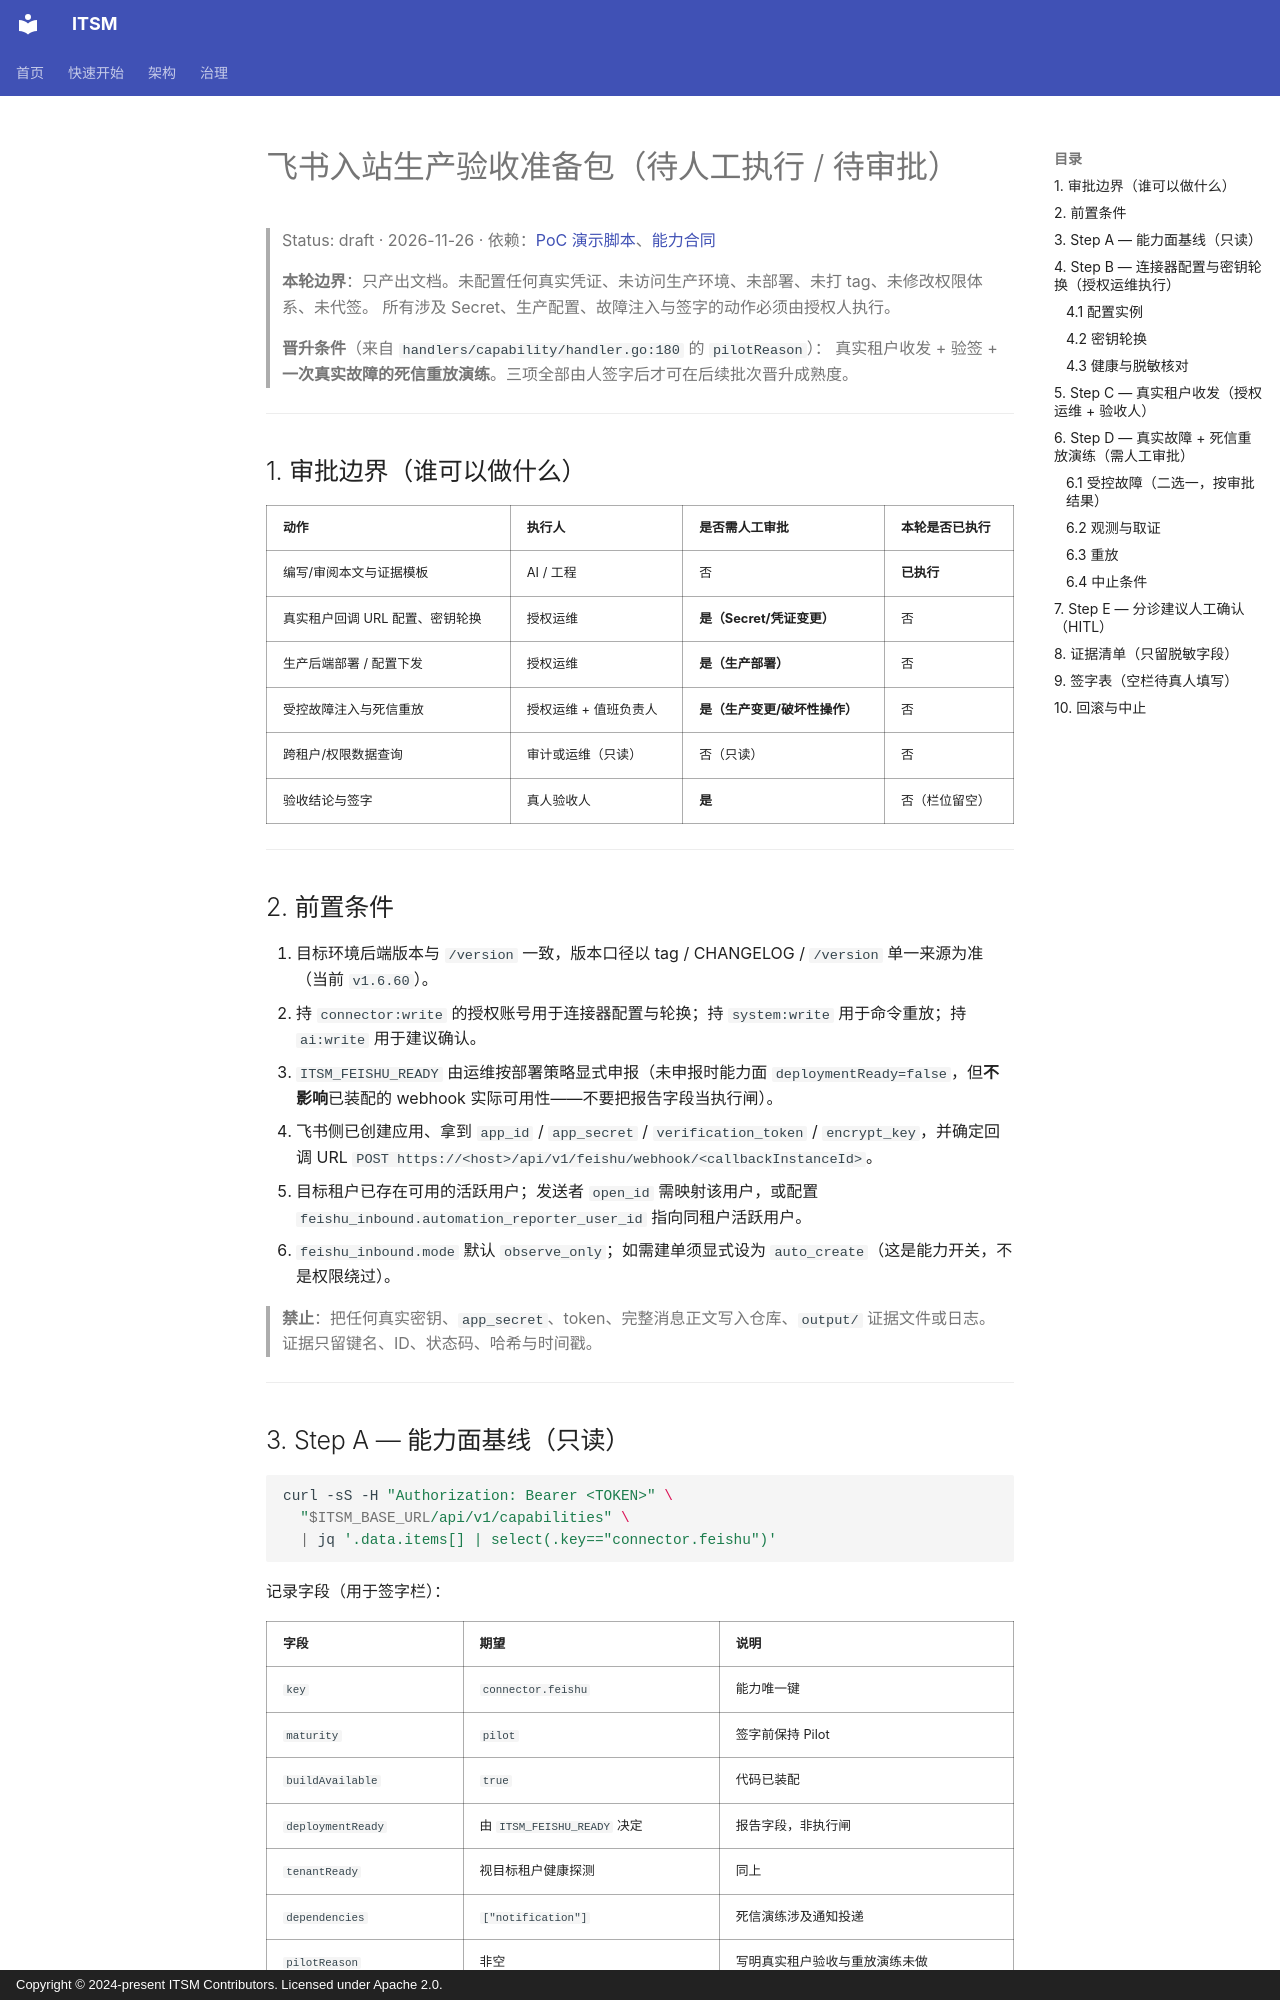

repository: heidsoft/itsm · page: acceptance/feishu-inbound-production-acceptance/index.html · generator: mkdocs · copyright: Copyright © 2024-present ITSM Contributors. Licensed under Apache 2.0.

# 飞书入站生产验收准备包（待人工执行 / 待审批）

> Status: draft · 2026-11-26 · 依赖：[PoC 演示脚本](../product/poc-demo-script-feishu-inbound.md)、[能力合同](../product/itsm-commercial-capability-contract.md)
>
> **本轮边界**：只产出文档。未配置任何真实凭证、未访问生产环境、未部署、未打 tag、未修改权限体系、未代签。
> 所有涉及 Secret、生产配置、故障注入与签字的动作必须由授权人执行。
>
> **晋升条件**（来自 `handlers/capability/handler.go:180` 的 `pilotReason`）：
> 真实租户收发 + 验签 + **一次真实故障的死信重放演练**。三项全部由人签字后才可在后续批次晋升成熟度。

---

## 1. 审批边界（谁可以做什么）

| 动作 | 执行人 | 是否需人工审批 | 本轮是否已执行 |
|:---|:---|:---|:---|
| 编写/审阅本文与证据模板 | AI / 工程 | 否 | **已执行** |
| 真实租户回调 URL 配置、密钥轮换 | 授权运维 | **是（Secret/凭证变更）** | 否 |
| 生产后端部署 / 配置下发 | 授权运维 | **是（生产部署）** | 否 |
| 受控故障注入与死信重放 | 授权运维 + 值班负责人 | **是（生产变更/破坏性操作）** | 否 |
| 跨租户/权限数据查询 | 审计或运维（只读） | 否（只读） | 否 |
| 验收结论与签字 | 真人验收人 | **是** | 否（栏位留空） |

---

## 2. 前置条件

1. 目标环境后端版本与 `/version` 一致，版本口径以 tag / CHANGELOG / `/version` 单一来源为准（当前 `v1.6.60`）。
2. 持 `connector:write` 的授权账号用于连接器配置与轮换；持 `system:write` 用于命令重放；持 `ai:write` 用于建议确认。
3. `ITSM_FEISHU_READY` 由运维按部署策略显式申报（未申报时能力面 `deploymentReady=false`，但**不影响**已装配的 webhook 实际可用性——不要把报告字段当执行闸）。
4. 飞书侧已创建应用、拿到 `app_id` / `app_secret` / `verification_token` / `encrypt_key`，并确定回调 URL
   `POST https://<host>/api/v1/feishu/webhook/<callbackInstanceId>`。
5. 目标租户已存在可用的活跃用户；发送者 `open_id` 需映射该用户，或配置
   `feishu_inbound.automation_reporter_user_id` 指向同租户活跃用户。
6. `feishu_inbound.mode` 默认 `observe_only`；如需建单须显式设为 `auto_create`（这是能力开关，不是权限绕过）。

> **禁止**：把任何真实密钥、`app_secret`、token、完整消息正文写入仓库、`output/` 证据文件或日志。
> 证据只留键名、ID、状态码、哈希与时间戳。

---
